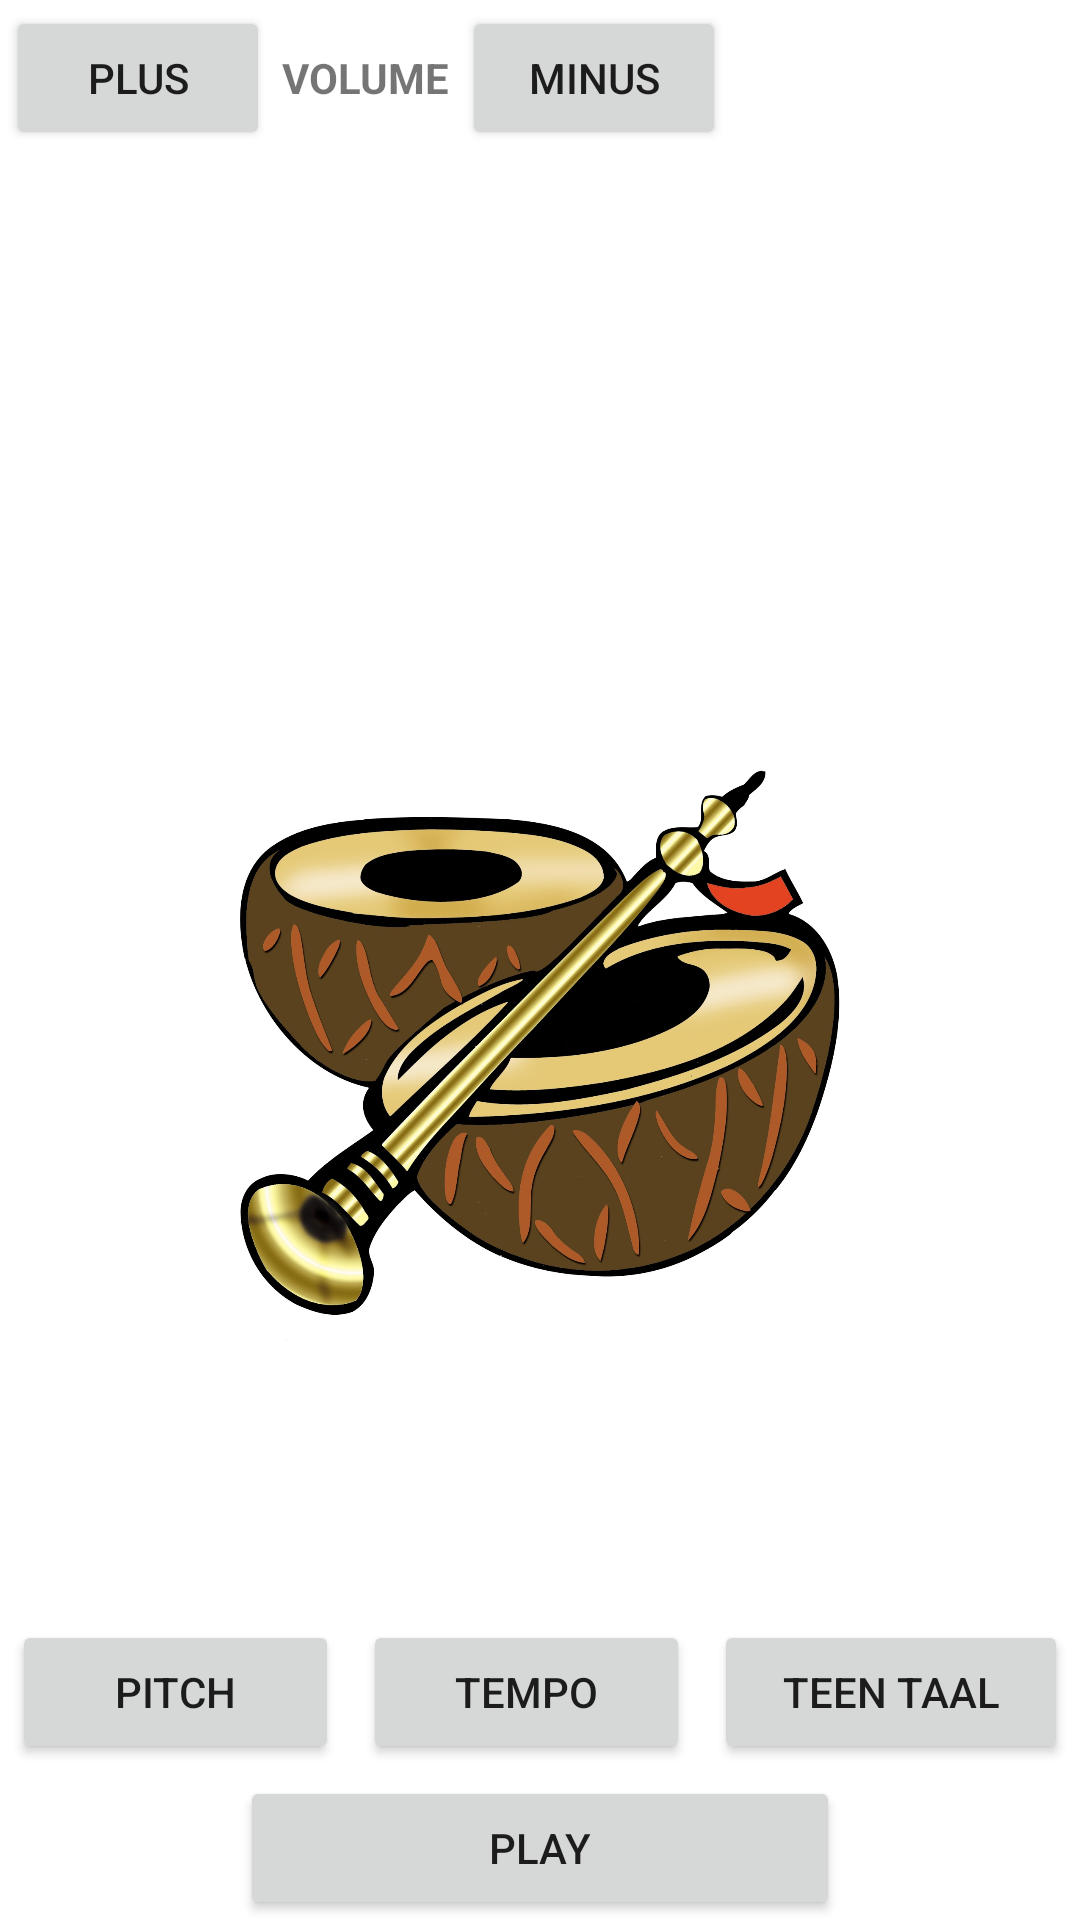

Reconstruct the res/layout file that produces this screen, plus the resources it refers to.
<!-- AndroidManifest.xml: application theme Theme.PitchAndTempo -->
<!-- res/layout/activity_main.xml -->
<?xml version="1.0" encoding="utf-8"?>
<LinearLayout xmlns:android="http://schemas.android.com/apk/res/android"
    xmlns:app="http://schemas.android.com/apk/res-auto"
    xmlns:tools="http://schemas.android.com/tools"
    android:layout_width="match_parent"
    android:orientation="vertical"
    android:layout_height="match_parent"
    tools:context=".MainActivity">

    <RelativeLayout
        android:layout_width="match_parent"
        android:layout_height="wrap_content">
        <LinearLayout
            android:layout_width="match_parent"
            android:layout_height="wrap_content"
            android:orientation="vertical">
            <LinearLayout
                android:layout_width="wrap_content"
                android:layout_height="wrap_content"

                android:orientation="horizontal">
                <Button
                    android:layout_width="wrap_content"
                    android:layout_margin="2dp"
                    android:text="PLUS"
                    android:id="@+id/upButton"
                    android:layout_height="wrap_content"/>
                <TextView
                    android:layout_width="wrap_content"
                    android:layout_height="wrap_content"
                    android:layout_margin="2dp"
                    android:textStyle="bold"
                    android:text="VOLUME"/>
                <Button
                    android:layout_width="wrap_content"
                    android:layout_margin="2dp"
                    android:text="MINUS"
                    android:id="@+id/downButton"
                    android:layout_height="wrap_content"/>
            </LinearLayout>

            <ImageView
                android:layout_width="200dp"
                android:layout_height="200dp"
                android:layout_gravity="center"
                android:layout_marginTop="200dp"
                android:foregroundGravity="center"
                android:layout_centerHorizontal="true"
                android:layout_centerInParent="true"
                android:layout_centerVertical="true"
                android:src="@drawable/drum"/>
        </LinearLayout>
    </RelativeLayout>





    <RelativeLayout
        android:layout_width="match_parent"
        android:layout_height="wrap_content">
        <LinearLayout
            android:layout_width="match_parent"
            android:layout_height="wrap_content"
            android:layout_alignParentBottom="true"
            android:orientation="vertical">
            <LinearLayout
                android:layout_width="match_parent"
                android:layout_height="wrap_content"

                android:orientation="horizontal">
                <Button
                    android:id="@+id/pitchBtn"
                    android:layout_width="wrap_content"
                    android:layout_margin="4dp"
                    android:layout_weight="1"
                    android:layout_height="wrap_content"
                    android:text="PITCH"/>
                <Button
                    android:id="@+id/tempoBtn"
                    android:layout_width="wrap_content"
                    android:layout_weight="1"
                    android:layout_margin="4dp"
                    android:onClick="tempoclick"
                    android:layout_height="wrap_content"
                    android:text="TEMPO"
                    />
                <Button
                    android:layout_width="wrap_content"
                    android:layout_weight="1"
                    android:layout_margin="4dp"
                    android:layout_height="wrap_content"
                    android:text="TEEN TAAL"/>
            </LinearLayout>
            <Button
                android:layout_width="200dp"
                android:layout_height="wrap_content"
                android:text="PLAY"
                android:onClick="playmusic"
                android:layout_gravity="center"/>

        </LinearLayout>

    </RelativeLayout>




</LinearLayout>
<!-- resources referenced by this layout -->
<resources>
  <!-- drawable drum: jpg bitmap (drawable, 219836 bytes) -->
  <style name="Theme.PitchAndTempo" parent="Theme.MaterialComponents.DayNight.DarkActionBar">
          
          <item name="colorPrimary">@color/purple_500</item>
          <item name="colorPrimaryVariant">@color/purple_700</item>
          <item name="colorOnPrimary">@color/white</item>
          
          <item name="colorSecondary">@color/teal_200</item>
          <item name="colorSecondaryVariant">@color/teal_700</item>
          <item name="colorOnSecondary">@color/black</item>
          
          <item name="android:statusBarColor" tools:targetApi="l">?attr/colorPrimaryVariant</item>
          
      </style>
  <!-- not gathered from this repository: default colours our renderer supplied (Android Studio template values) -->
  <color name="purple_500">#FF6200EE</color>
  <color name="purple_700">#FF3700B3</color>
  <color name="teal_200">#FF03DAC5</color>
  <color name="teal_700">#FF018786</color>
  <color name="black">#FF000000</color>
  <color name="white">#FFFFFFFF</color>
</resources>
